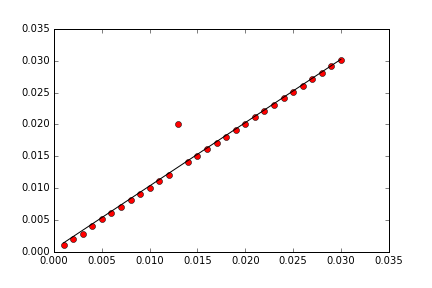

The file beside this chart, header and first rows:
x, 1, y
0.001, 1, 0.0011
0.002, 1, 0.0021
0.003, 1, 0.0029
0.004, 1, 0.0041
0.005, 1, 0.0052
0.006, 1, 0.0061
0.007, 1, 0.0071
0.008, 1, 0.0081
0.009, 1, 0.0091
0.01, 1, 0.0101
0.011, 1, 0.0111
0.012, 1, 0.0121
0.013, 1, 0.02
0.014, 1, 0.0141
0.015, 1, 0.0151
0.016, 1, 0.0161
0.017, 1, 0.0171
0.018, 1, 0.0181
0.019, 1, 0.0191
0.02, 1, 0.0201
0.021, 1, 0.0211
0.022, 1, 0.0221
0.023, 1, 0.0231
0.024, 1, 0.0241
0.025, 1, 0.0251
0.026, 1, 0.0261
0.027, 1, 0.0271
0.028, 1, 0.0281
0.029, 1, 0.0291
0.03, 1, 0.0301
